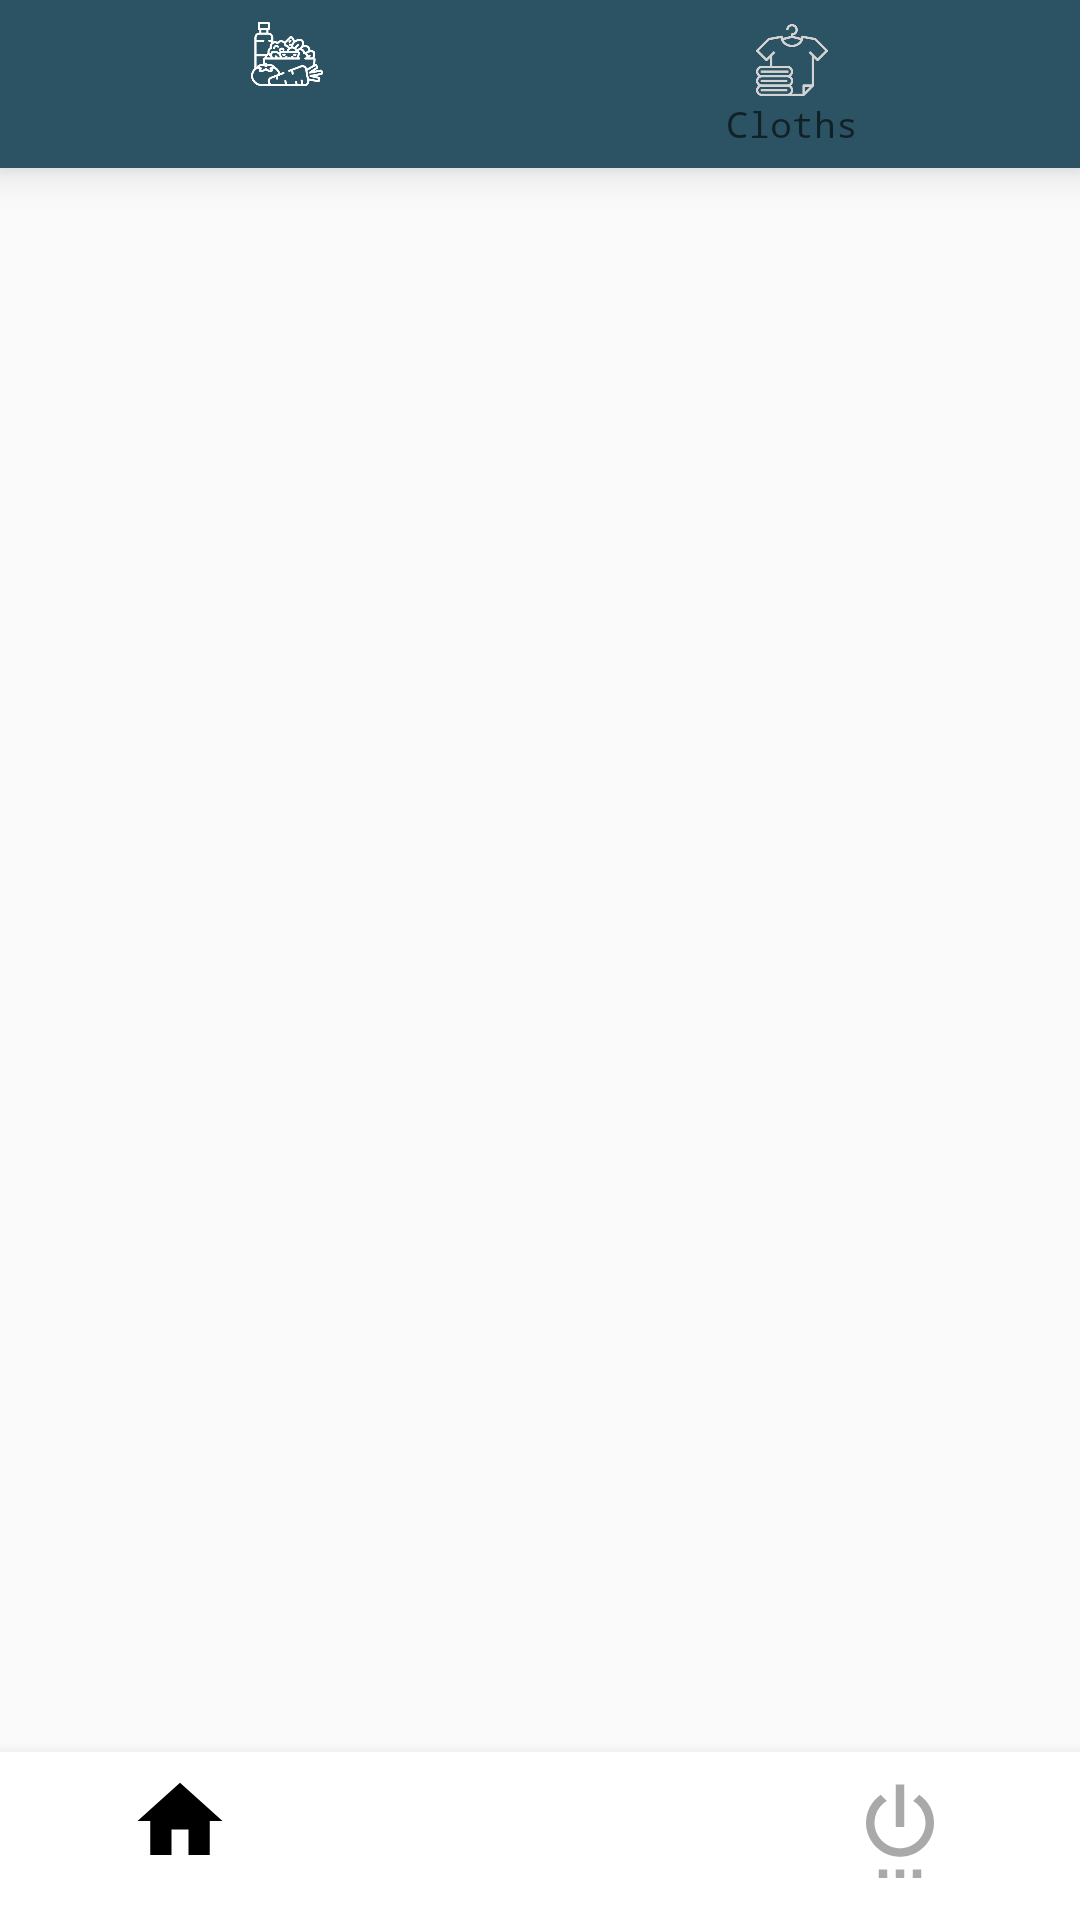

Produce the Android XML layout that renders to this screen, including the resource entries it uses.
<!-- AndroidManifest.xml: application theme AppTheme -->
<!-- res/layout/activity_feed_base_org.xml -->
<?xml version="1.0" encoding="utf-8"?>
<android.support.constraint.ConstraintLayout xmlns:android="http://schemas.android.com/apk/res/android"
    xmlns:app="http://schemas.android.com/apk/res-auto"
    xmlns:tools="http://schemas.android.com/tools"
    android:layout_width="match_parent"
    android:layout_height="match_parent"
    tools:context=".MainActivity">



    <android.support.constraint.ConstraintLayout
        android:layout_width="match_parent"
        android:layout_height="match_parent">

        <android.support.design.widget.BottomNavigationView
            android:id="@+id/mainBottomNav_org"
            android:layout_width="0dp"
            android:layout_height="wrap_content"
            app:itemBackground="@color/colorWhite"
            app:layout_constraintBottom_toBottomOf="parent"
            app:layout_constraintEnd_toEndOf="parent"
            app:layout_constraintStart_toStartOf="parent"
            app:itemIconSize="34dp"
            app:menu="@menu/feed_bottom_nav"
            app:itemIconTint="@color/bottom_nav_color_alternate"
            />

        <android.support.design.widget.BottomNavigationView
            android:id="@+id/topNav_org"
            android:layout_width="match_parent"
            android:layout_height="0dp"
            android:background="@color/colorPrimary"
            app:itemBackground="@color/colorPrimary"
            app:itemIconTint="@color/bottom_nav_color"
            app:layout_constraintStart_toStartOf="parent"
            app:layout_constraintTop_toBottomOf="parent"
            app:layout_constraintTop_toTopOf="parent"
            app:menu="@menu/top_items"
            />


        <FrameLayout
            android:id="@+id/main_container_org"
            android:layout_width="0dp"
            android:layout_height="0dp"
            android:layout_marginTop="8dp"
            app:layout_constraintBottom_toTopOf="@+id/mainBottomNav_org"
            app:layout_constraintEnd_toEndOf="parent"
            app:layout_constraintStart_toStartOf="parent"
            app:layout_constraintTop_toBottomOf="@+id/topNav_org">

        </FrameLayout>
    </android.support.constraint.ConstraintLayout>

</android.support.constraint.ConstraintLayout>
<!-- resources referenced by this layout -->
<resources>
  <color name="colorPrimary">#2C5364</color>
  <color name="colorWhite">#FFFFFF</color>
  <style name="AppTheme" parent="Theme.AppCompat.DayNight.NoActionBar">
          
          <item name="android:typeface">monospace</item>
          <item name="colorPrimary">@color/colorPrimary</item>
          <item name="colorPrimaryDark">@color/colorPrimaryDark</item>
          <item name="colorAccent">@color/colorAccent</item>
          <item name="buttonStyle">@style/MyButton</item>
      </style>
  <color name="colorPrimaryDark">#0F2027</color>
  <color name="colorAccent">#ffffff</color>
  <style name="MyButton" parent="Widget.AppCompat.Button">
          <item name="android:textAllCaps">false</item>
      </style>
</resources>
